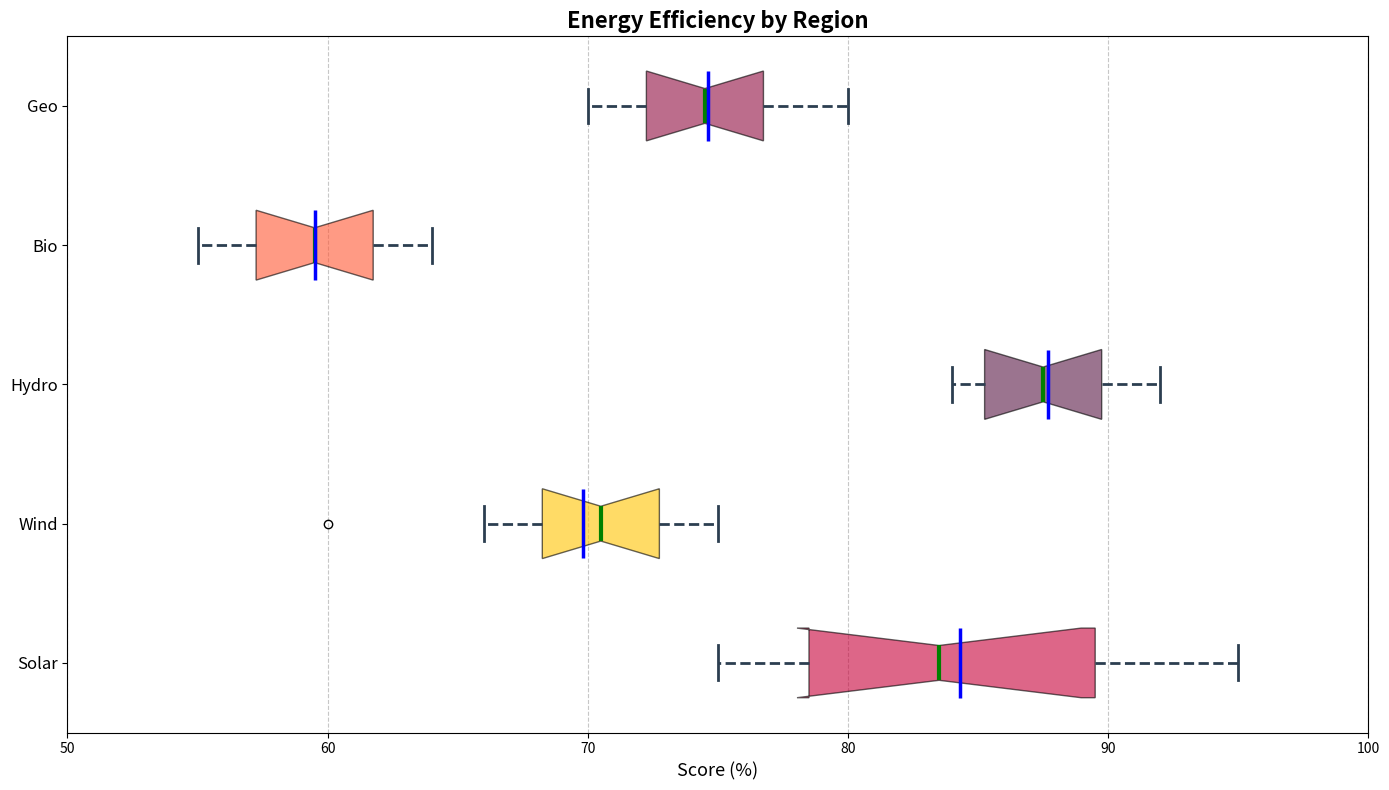

This figure's Python source:
import matplotlib.pyplot as plt

energy_sources = ['Solar', 'Wind', 'Hydro', 'Bio', 'Geo']
efficiency_data = [
    [90, 75, 78, 80, 82, 93, 95, 77, 88, 85],
    [68, 70, 75, 66, 60, 69, 71, 73, 72, 74],
    [84, 85, 92, 87, 91, 89, 86, 88, 90, 85],
    [63, 56, 62, 60, 57, 58, 61, 55, 64, 59],
    [75, 72, 71, 73, 76, 80, 78, 70, 77, 74],
]

fig, ax = plt.subplots(figsize=(14, 8))

bp = ax.boxplot(efficiency_data, vert=False, patch_artist=True, notch=True, showmeans=True,
                meanline=True, meanprops=dict(linestyle='-', linewidth=2.5, color='blue'))

# Colors are shuffled for each data group
colors = ['#C70039', '#FFC300', '#581845', '#FF5733', '#900C3F']
for patch, color in zip(bp['boxes'], colors):
    patch.set(facecolor=color, alpha=0.6)

for whisker in bp['whiskers']:
    whisker.set(color='#2C3E50', linewidth=2, linestyle="--")

for cap in bp['caps']:
    cap.set(color='#2C3E50', linewidth=2)

for median in bp['medians']:
    median.set(color='green', linewidth=3)

ax.set_title('Energy Efficiency by Region', fontsize=16, fontweight='bold')
ax.set_xlabel('Score (%)', fontsize=13)
ax.set_yticklabels(energy_sources, fontsize=12)

ax.xaxis.grid(True, linestyle='--', alpha=0.7)
ax.set_xlim(50, 100)

plt.tight_layout()
plt.show()
